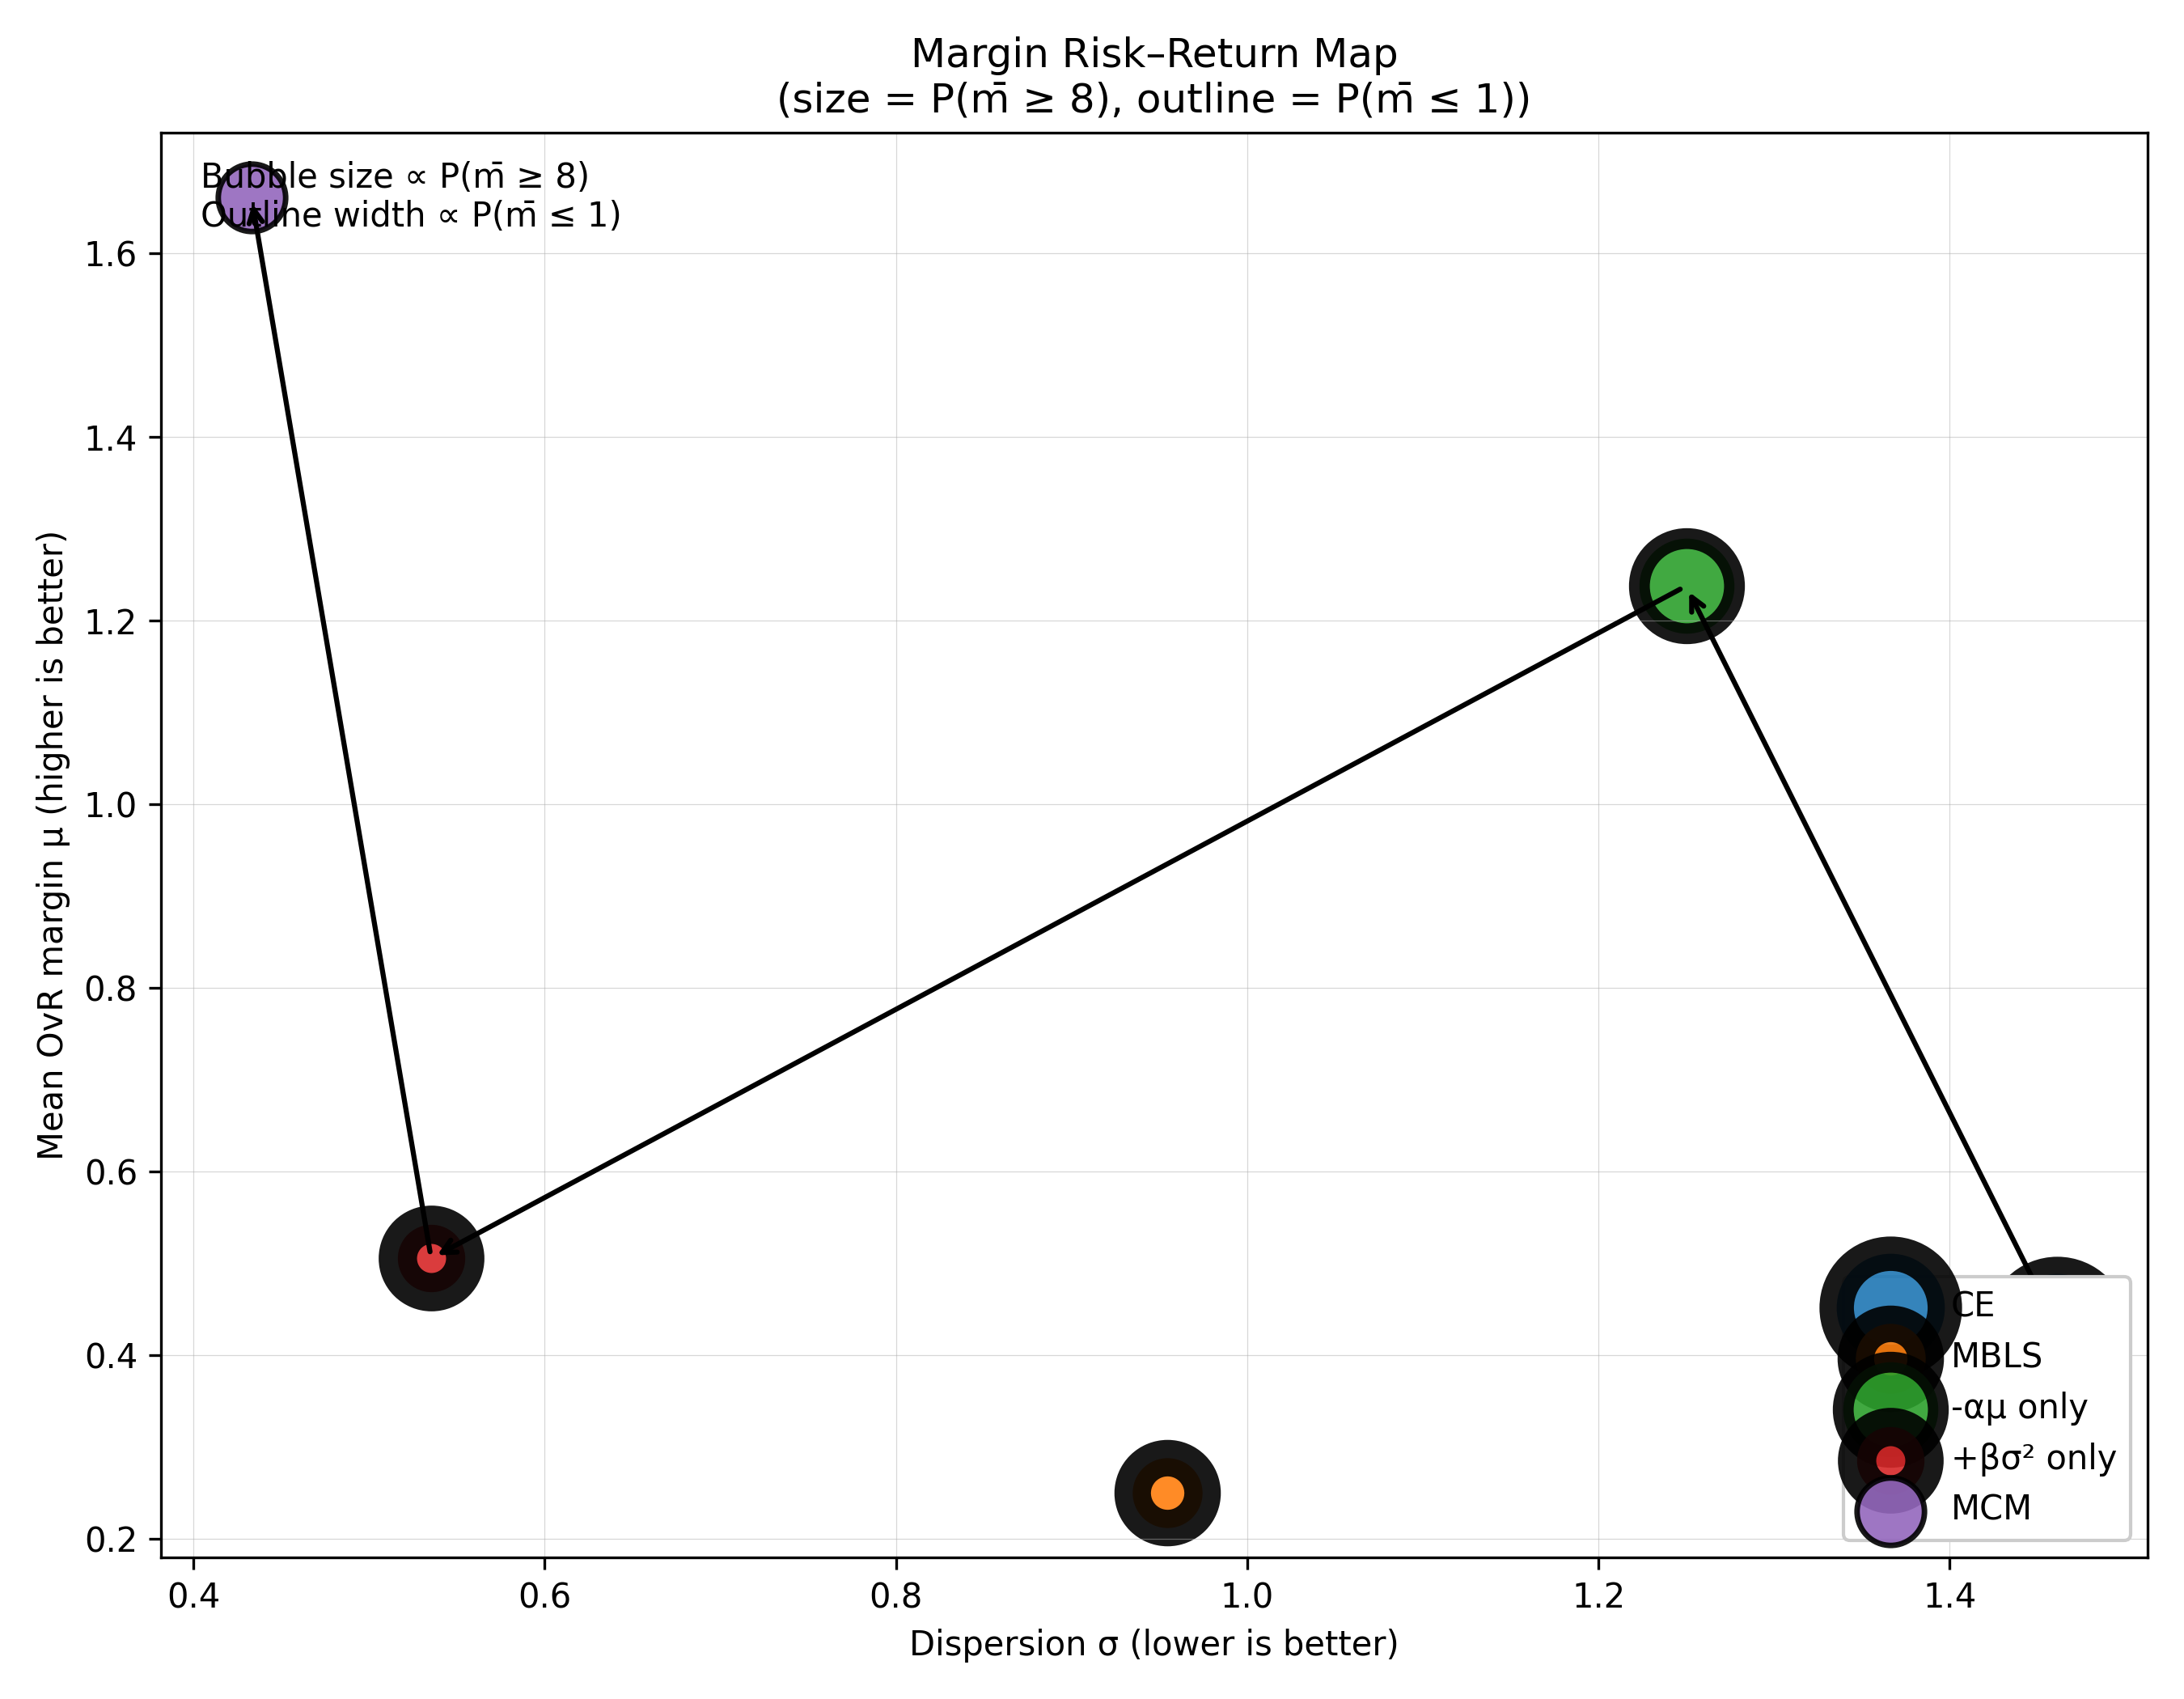

The data file committed next to this chart (first rows):
method, mu, sigma, P(m<=1), P(m>=8)
CE, 0.43, 1.461, 0.7674, 0.0105
MBLS, 0.2504, 0.9544, 0.8188, 0.000500
-αμ only, 1.238, 1.25, 0.4318, 0.006600
+βσ² only, 0.5057, 0.5353, 0.8638, 0.000000
MCM, 1.661, 0.433, 0.0542, 0.000000
